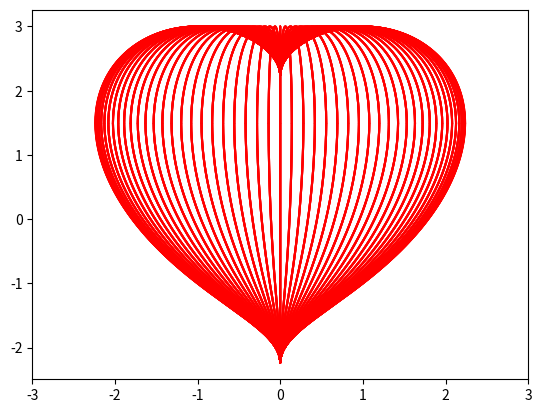

Generate this figure with matplotlib:
import numpy as np 
from matplotlib import pyplot as plt
import matplotlib.animation as animation

x = np.linspace(-np.sqrt(5),np.sqrt(5),100000)
f = np.sqrt(np.abs(x)) + np.sqrt(5-x*x)
g = np.sqrt(np.abs(x)) - np.sqrt(5-x*x)

fig = plt.figure()
ims1,ims2 = [],[]
for n in range(0,100):
    angle =  np.sin(2*np.pi*n/100)
    x_angle = x * angle
    im1 = plt.plot(x_angle,f,color="red")
    im2 = plt.plot(x_angle,g,color="red")
    plt.xticks([-3,-2,-1,0,1,2,3])
    ims1.append(im1)
    ims2.append(im2)
ani1 = animation.ArtistAnimation(fig,ims1,interval = 50)
ani2 = animation.ArtistAnimation(fig,ims2,interval = 50)
plt.show()
